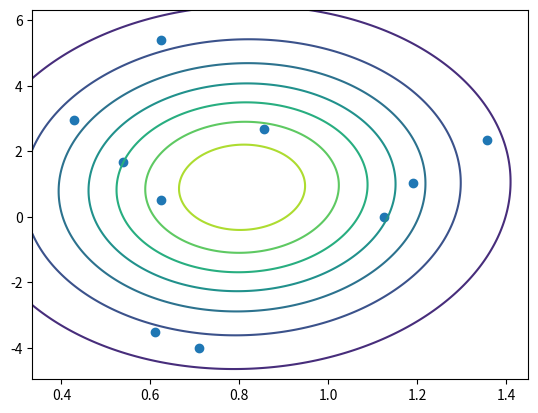

Source code (Python):
'''
This is a simple script that fits a Multivariate Gaussian Model to the observed data.
=========================
[redacted]

Date    :  Aug. 17, 2019

[redacted]
=========================
'''
import numpy as np
import matplotlib.pyplot as plt


class MultiGaussian:
    def __init__(self, data):
        # load the data
        self.data = data
        # initialize the size
        self.n = data.shape[0]
        self.m = data.shape[1]
        # initialize the parameters
        self.mu = np.zeros((self.n, 1))
        self.sigma = np.zeros((self.n, self.n))
        # determine the minimum and maximum range of each coordinates
        self.range = np.zeros((self.n, 2))
        # the first column is the minimum - 0.1 * range
        # the second column is the maximum + 0.1 * range
        for i in range(self.n):
            coordinate_range = np.max(self.data[i, :]) - np.min(self.data[i, :])
            self.range[i, 0] = np.min(self.data[i, :]) - .1 * coordinate_range
            self.range[i, 1] = np.max(self.data[i, :]) + .1 * coordinate_range

    def fit(self):
        '''
        MLE method to update mean and covariance of Gaussian model
        :return:
        '''
        self.mu = np.mean(self.data, axis=1).reshape(-1, 1)
        for i in range(self.m):
            current_data = self.data[:, i].reshape(-1, 1)
            self.sigma += np.dot(current_data - self.mu, (current_data - self.mu).T)
        self.sigma /= self.m

    def plot2D(self):
        '''
        2D plot function
        :return:
        '''
        assert self.data.shape[0] == 2, 'This is a 2D data visualizer'
        plt.figure()
        # scatter plot the data
        plt.scatter(self.data[0, :], self.data[1, :])
        # generate the meshgrid
        X, Y = np.meshgrid(np.linspace(self.range[0, 0], self.range[0, 1], 200),
                           np.linspace(self.range[1, 0], self.range[1, 1], 200))
        # plot the estimated gaussian distribution
        pos = np.stack((X, Y), axis=2)
        # np.einsum reference link:
        # http://ajcr.net/Basic-guide-to-einsum/
        value = np.einsum('...k,kl,...l->...', pos - self.mu.T[0], np.linalg.inv(self.sigma), pos - self.mu.T[0])
        Z = np.exp(- value / 2) / (np.sqrt(np.linalg.det(self.sigma) * (2 * np.pi) ** self.n))
        plt.contour(X, Y, Z)
        plt.show()


if __name__ == "__main__":
    # Random sample the data
    d = np.random.multivariate_normal(.9 * np.ones(2), np.array([[.1, 0], [0, 12]]), 10).T
    # Fit and plot the model
    multigaus = MultiGaussian(d)
    multigaus.fit()
    multigaus.plot2D()

